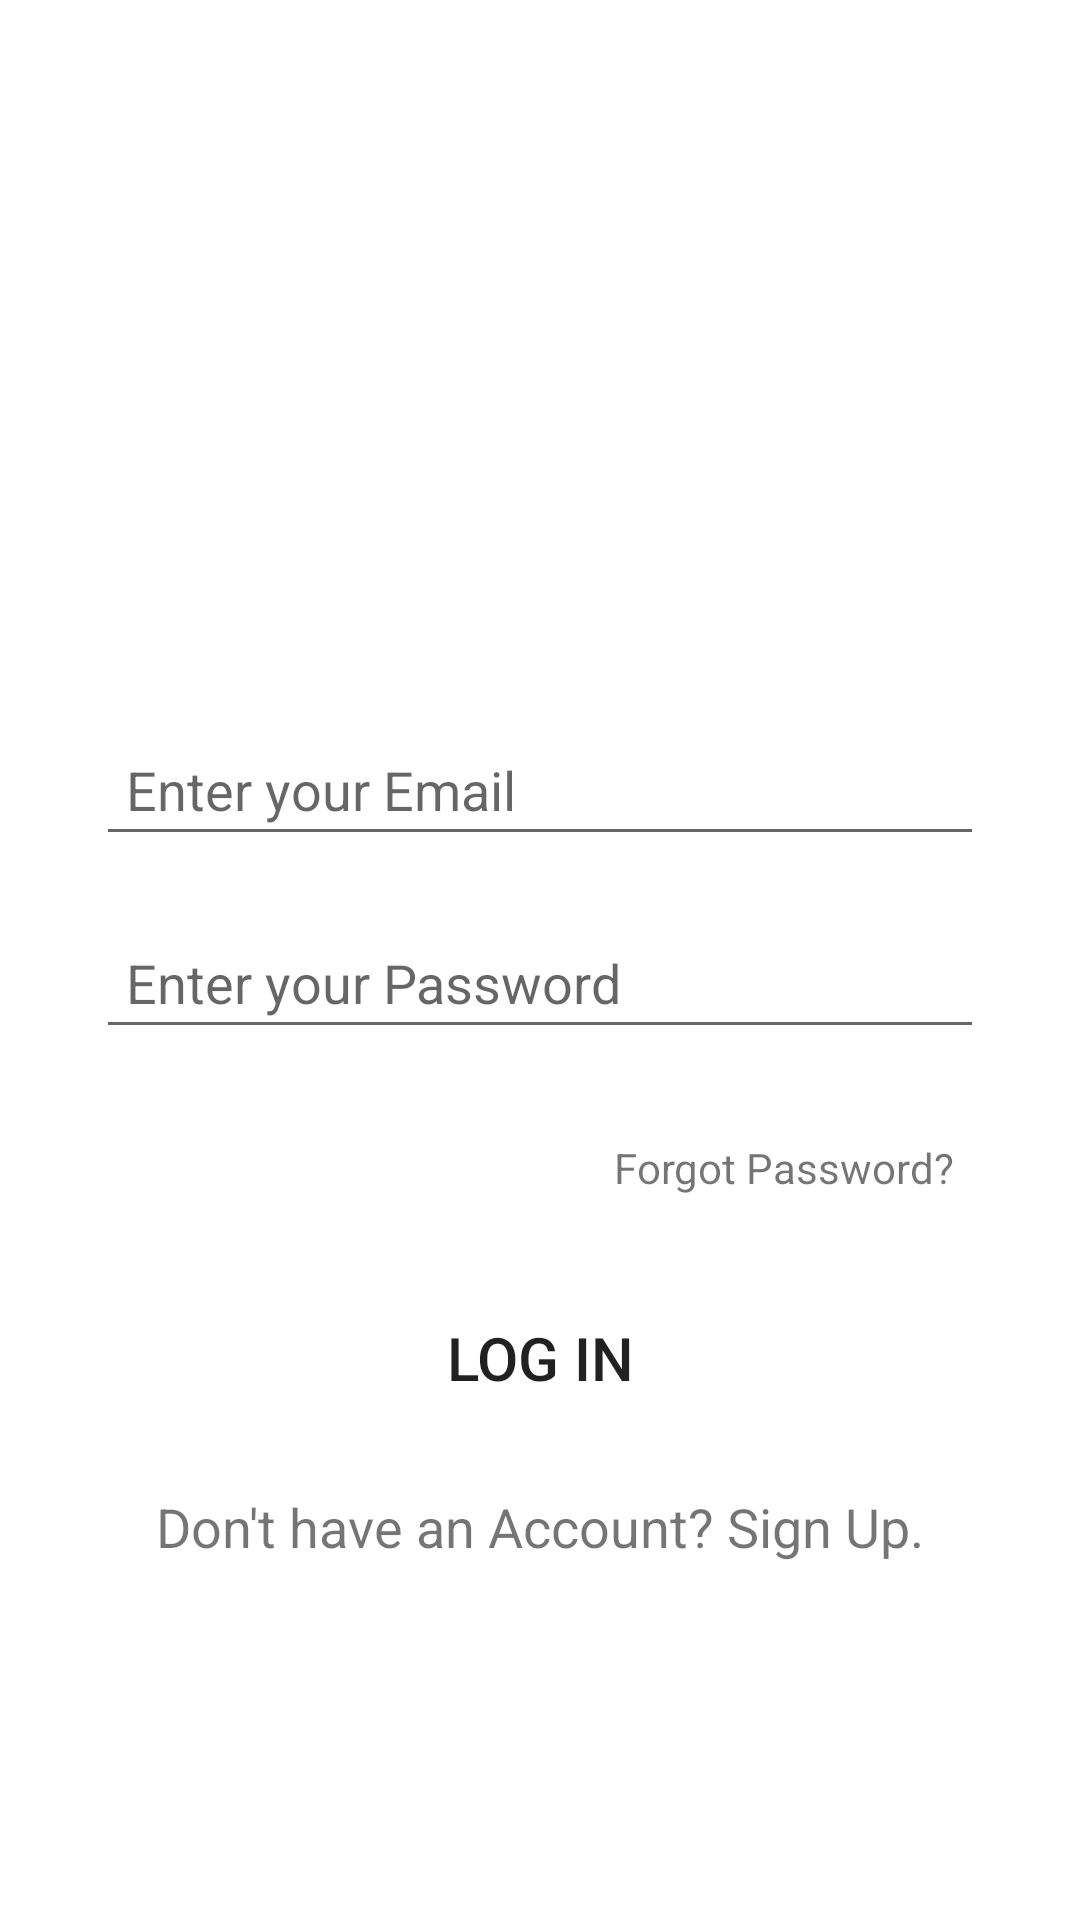

Write the Android layout XML for this screen, with the resource values it uses.
<!-- AndroidManifest.xml: application theme AppTheme -->
<!-- res/layout/activity_login.xml -->
<?xml version="1.0" encoding="utf-8"?>
<RelativeLayout xmlns:android="http://schemas.android.com/apk/res/android"
    xmlns:app="http://schemas.android.com/apk/res-auto"
    xmlns:tools="http://schemas.android.com/tools"
    android:id="@+id/container"
    android:layout_width="match_parent"
    android:layout_height="match_parent"
    android:paddingLeft="@dimen/activity_horizontal_margin"
    android:paddingTop="@dimen/activity_vertical_margin"
    android:paddingRight="@dimen/activity_horizontal_margin"
    android:paddingBottom="@dimen/activity_vertical_margin"
    android:background="#fff"
    tools:context=".ui.login.LoginActivity">

    <ScrollView
        android:id="@+id/scroll"
        android:layout_width="match_parent"
        android:layout_height="wrap_content"
        android:background="#fff"
        android:layout_centerVertical="true" >

        <LinearLayout
            android:layout_width="match_parent"
            android:layout_height="wrap_content"
            android:background="#fff"
            android:layout_marginStart="16dp"
            android:layout_marginEnd="16dp"
            android:orientation="vertical" >

            <ImageView
                android:layout_width="150dp"
                android:layout_height="150dp"
                android:layout_gravity="center_horizontal"
                android:contentDescription="@string/logo_description"
                android:src="@drawable/bad_logo_background" />

            <EditText
                android:id="@+id/email_field"
                android:layout_width="match_parent"
                android:layout_height="wrap_content"
                android:layout_marginTop="20dp"
                android:autofillHints="@string/prompt_email"
                android:hint="@string/prompt_email"
                android:inputType="textEmailAddress"
                android:padding="10dp" />

            <EditText
                android:id="@+id/password_field"
                android:layout_width="match_parent"
                android:layout_height="wrap_content"
                android:layout_marginTop="20dp"
                android:autofillHints="@string/prompt_email"
                android:hint="@string/prompt_password"
                android:inputType="textPassword"
                android:padding="10dp" />

            <TextView
                android:id="@+id/forgot"
                android:layout_marginTop="20dp"
                android:layout_width="wrap_content"
                android:layout_height="wrap_content"
                android:text="@string/forgot_password"
                android:padding="10dp"
                android:layout_gravity="end"/>

            <Button
                android:id="@+id/login"
                android:layout_width="match_parent"
                android:layout_height="wrap_content"
                android:background="@drawable/button_color"
                android:layout_marginTop="20dp"
                android:layout_marginBottom="20dp"
                android:text="@string/action_log_in_short"
                android:textSize="20sp"/>

            <TextView
                android:layout_width="wrap_content"
                android:layout_height="wrap_content"
                android:text="@string/no_account_sign_up"
                android:textSize="18sp"
                android:layout_gravity="center_horizontal"/>

            <ProgressBar
                android:id="@+id/loading"
                android:layout_width="match_parent"
                android:layout_height="wrap_content"/>

        </LinearLayout>

    </ScrollView>

</RelativeLayout>
<!-- resources referenced by this layout -->
<resources>
  <dimen name="activity_horizontal_margin">16dp</dimen>
  <dimen name="activity_vertical_margin">16dp</dimen>
  <string name="action_log_in_short">Log in</string>
  <string name="forgot_password">Forgot Password?</string>
  <string name="logo_description">Logo of App</string>
  <string name="no_account_sign_up">Don\'t have an Account? Sign Up.</string>
  <string name="prompt_email">Enter your Email</string>
  <string name="prompt_password">Enter your Password</string>
  <style name="AppTheme" parent="Theme.AppCompat.Light.DarkActionBar">
          
          <item name="colorPrimary">@color/colorPrimary</item>
          <item name="colorPrimaryDark">@color/colorPrimaryDark</item>
          <item name="colorAccent">@color/colorAccent</item>
      </style>
  <!-- not gathered from this repository: default colours our renderer supplied (Android Studio template values) -->
  <color name="colorPrimary">#FF6200EE</color>
  <color name="colorPrimaryDark">#FF3700B3</color>
  <color name="colorAccent">#FF03DAC5</color>
</resources>
